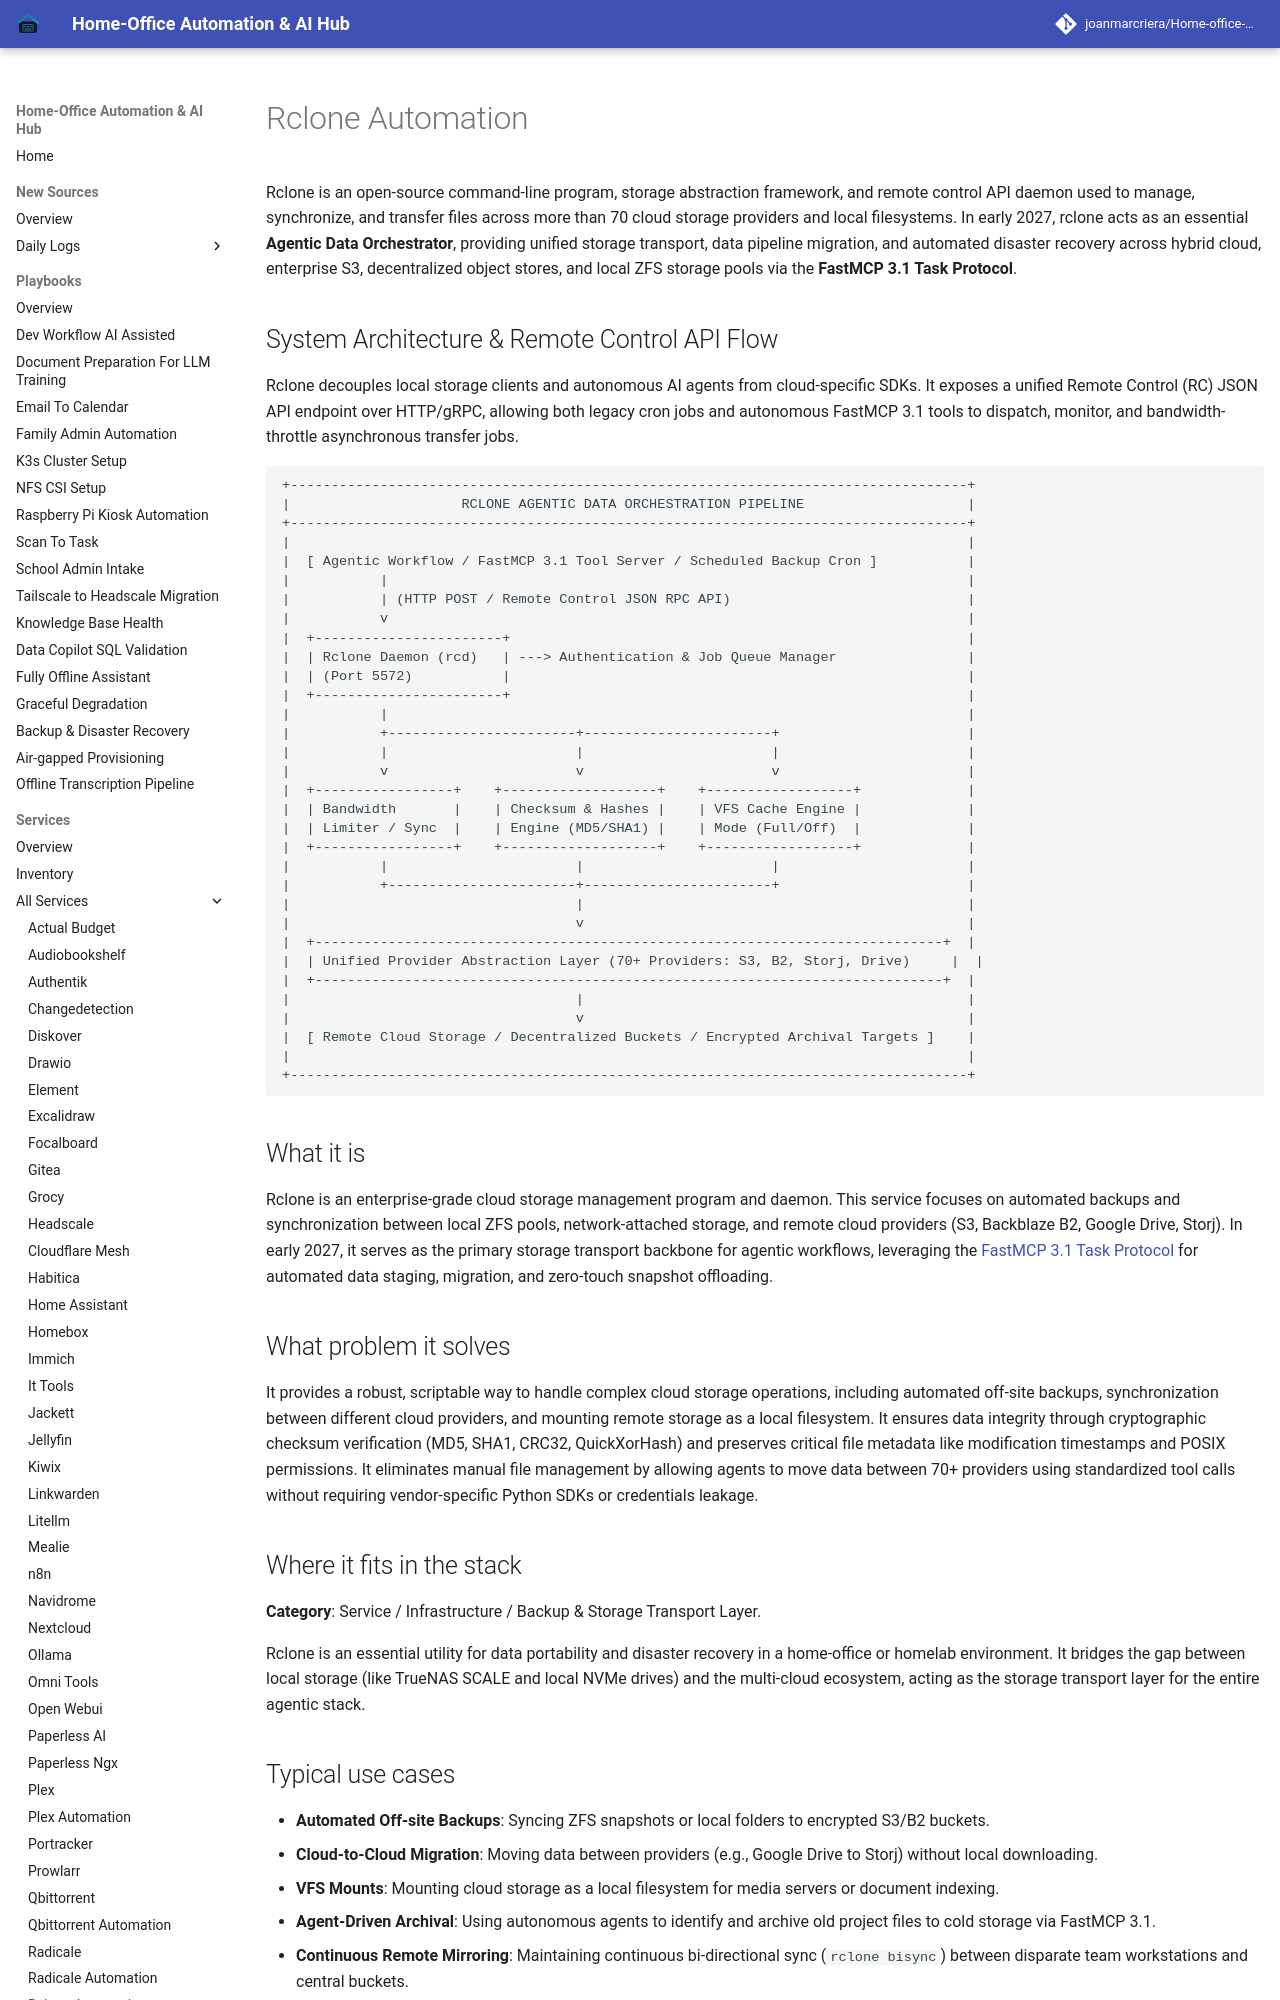

repository: joanmarcriera/Home-office-automations · page: services/rclone-automation/index.html · generator: mkdocs

# Rclone Automation

Rclone is an open-source command-line program, storage abstraction framework, and remote control API daemon used to manage, synchronize, and transfer files across more than 70 cloud storage providers and local filesystems. In early 2027, rclone acts as an essential **Agentic Data Orchestrator**, providing unified storage transport, data pipeline migration, and automated disaster recovery across hybrid cloud, enterprise S3, decentralized object stores, and local ZFS storage pools via the **FastMCP 3.1 Task Protocol**.
